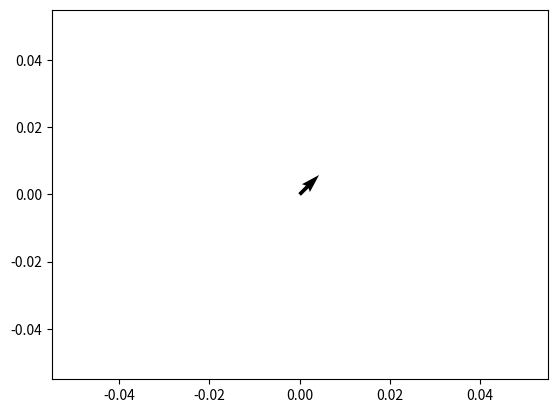

Reproduce this figure in Python.
import numpy as np
import matplotlib.pyplot as plt

#scalar multiplication:数乘运算

v=[1,2]
w=np.array([3,4])
v=np.array(v)
u=3*w+4*v
#print(u)

u2=np.dot(v,w)
u3=v[0]*w[0]+v[1]*w[1]
#print(u2)
#print(u3)

#Length:north
a=3
#print(a**3)
len_of_v=np.sqrt(v[0]**2+v[1]**2)
norm_of_v=np.sqrt(np.dot(v,v))
#print(len_of_v)
#print(norm_of_v)

#A=np.array([1,2],[3,4])
b=np.array([6,4])
#x=np.linearalg(A,b)
plt.quiver(0,0,1,1)
